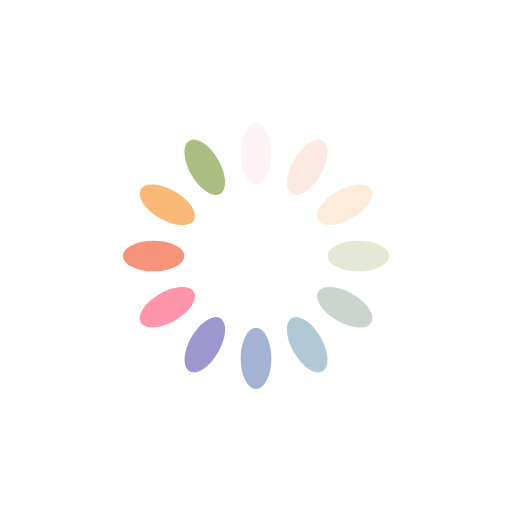
t = 0.00 s
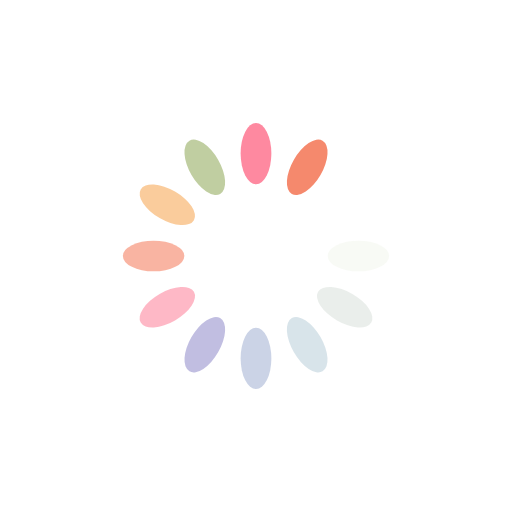
t = 1.25 s
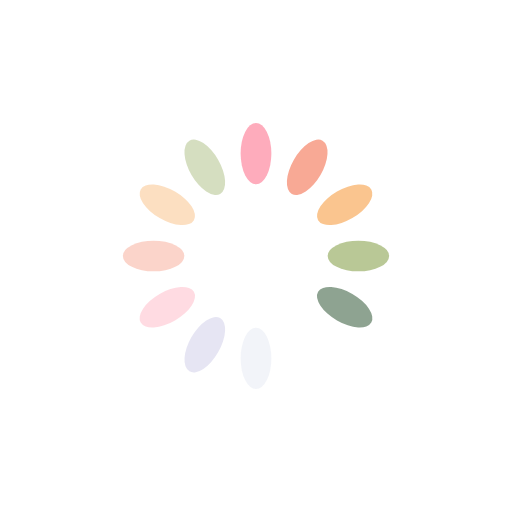
t = 2.50 s
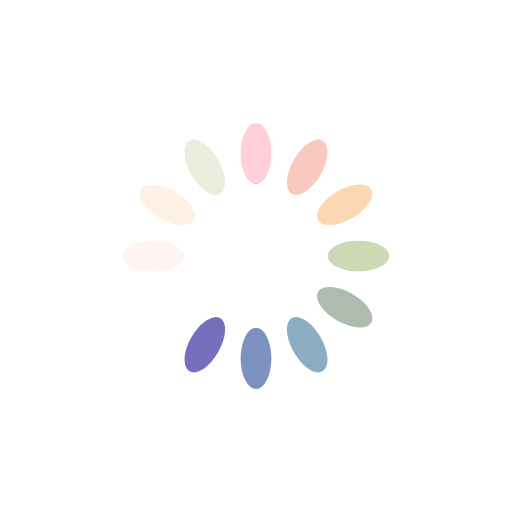
t = 3.75 s

The animated SVG that drew these frames (rendered in a browser with its animation timeline set to each time). Animation: 12 SMIL elements (animate=12); one cycle of 5.00 s, repeats indefinitely.

<svg xmlns="http://www.w3.org/2000/svg" viewBox="0 0 100 100" preserveAspectRatio="xMidYMid" width="200" height="200" style="shape-rendering: auto; display: block; background: transparent;" xmlns:xlink="http://www.w3.org/1999/xlink"><g><g transform="rotate(0 50 50)">
  <rect fill="#fe718d" height="12" width="6" ry="6" rx="3" y="24" x="47">
    <animate repeatCount="indefinite" begin="-4.583333333333333s" dur="5s" keyTimes="0;1" values="1;0" attributeName="opacity"></animate>
  </rect>
</g><g transform="rotate(30 50 50)">
  <rect fill="#f47e60" height="12" width="6" ry="6" rx="3" y="24" x="47">
    <animate repeatCount="indefinite" begin="-4.166666666666666s" dur="5s" keyTimes="0;1" values="1;0" attributeName="opacity"></animate>
  </rect>
</g><g transform="rotate(60 50 50)">
  <rect fill="#f8b26a" height="12" width="6" ry="6" rx="3" y="24" x="47">
    <animate repeatCount="indefinite" begin="-3.7499999999999996s" dur="5s" keyTimes="0;1" values="1;0" attributeName="opacity"></animate>
  </rect>
</g><g transform="rotate(90 50 50)">
  <rect fill="#abbd81" height="12" width="6" ry="6" rx="3" y="24" x="47">
    <animate repeatCount="indefinite" begin="-3.333333333333333s" dur="5s" keyTimes="0;1" values="1;0" attributeName="opacity"></animate>
  </rect>
</g><g transform="rotate(120 50 50)">
  <rect fill="#849b87" height="12" width="6" ry="6" rx="3" y="24" x="47">
    <animate repeatCount="indefinite" begin="-2.916666666666666s" dur="5s" keyTimes="0;1" values="1;0" attributeName="opacity"></animate>
  </rect>
</g><g transform="rotate(150 50 50)">
  <rect fill="#6492ac" height="12" width="6" ry="6" rx="3" y="24" x="47">
    <animate repeatCount="indefinite" begin="-2.4999999999999996s" dur="5s" keyTimes="0;1" values="1;0" attributeName="opacity"></animate>
  </rect>
</g><g transform="rotate(180 50 50)">
  <rect fill="#637cb5" height="12" width="6" ry="6" rx="3" y="24" x="47">
    <animate repeatCount="indefinite" begin="-2.083333333333333s" dur="5s" keyTimes="0;1" values="1;0" attributeName="opacity"></animate>
  </rect>
</g><g transform="rotate(210 50 50)">
  <rect fill="#6a63b6" height="12" width="6" ry="6" rx="3" y="24" x="47">
    <animate repeatCount="indefinite" begin="-1.6666666666666665s" dur="5s" keyTimes="0;1" values="1;0" attributeName="opacity"></animate>
  </rect>
</g><g transform="rotate(240 50 50)">
  <rect fill="#fe718d" height="12" width="6" ry="6" rx="3" y="24" x="47">
    <animate repeatCount="indefinite" begin="-1.2499999999999998s" dur="5s" keyTimes="0;1" values="1;0" attributeName="opacity"></animate>
  </rect>
</g><g transform="rotate(270 50 50)">
  <rect fill="#f47e60" height="12" width="6" ry="6" rx="3" y="24" x="47">
    <animate repeatCount="indefinite" begin="-0.8333333333333333s" dur="5s" keyTimes="0;1" values="1;0" attributeName="opacity"></animate>
  </rect>
</g><g transform="rotate(300 50 50)">
  <rect fill="#f8b26a" height="12" width="6" ry="6" rx="3" y="24" x="47">
    <animate repeatCount="indefinite" begin="-0.41666666666666663s" dur="5s" keyTimes="0;1" values="1;0" attributeName="opacity"></animate>
  </rect>
</g><g transform="rotate(330 50 50)">
  <rect fill="#abbd81" height="12" width="6" ry="6" rx="3" y="24" x="47">
    <animate repeatCount="indefinite" begin="0s" dur="5s" keyTimes="0;1" values="1;0" attributeName="opacity"></animate>
  </rect>
</g><g></g></g><!-- [ldio] generated by https://loading.io --></svg>